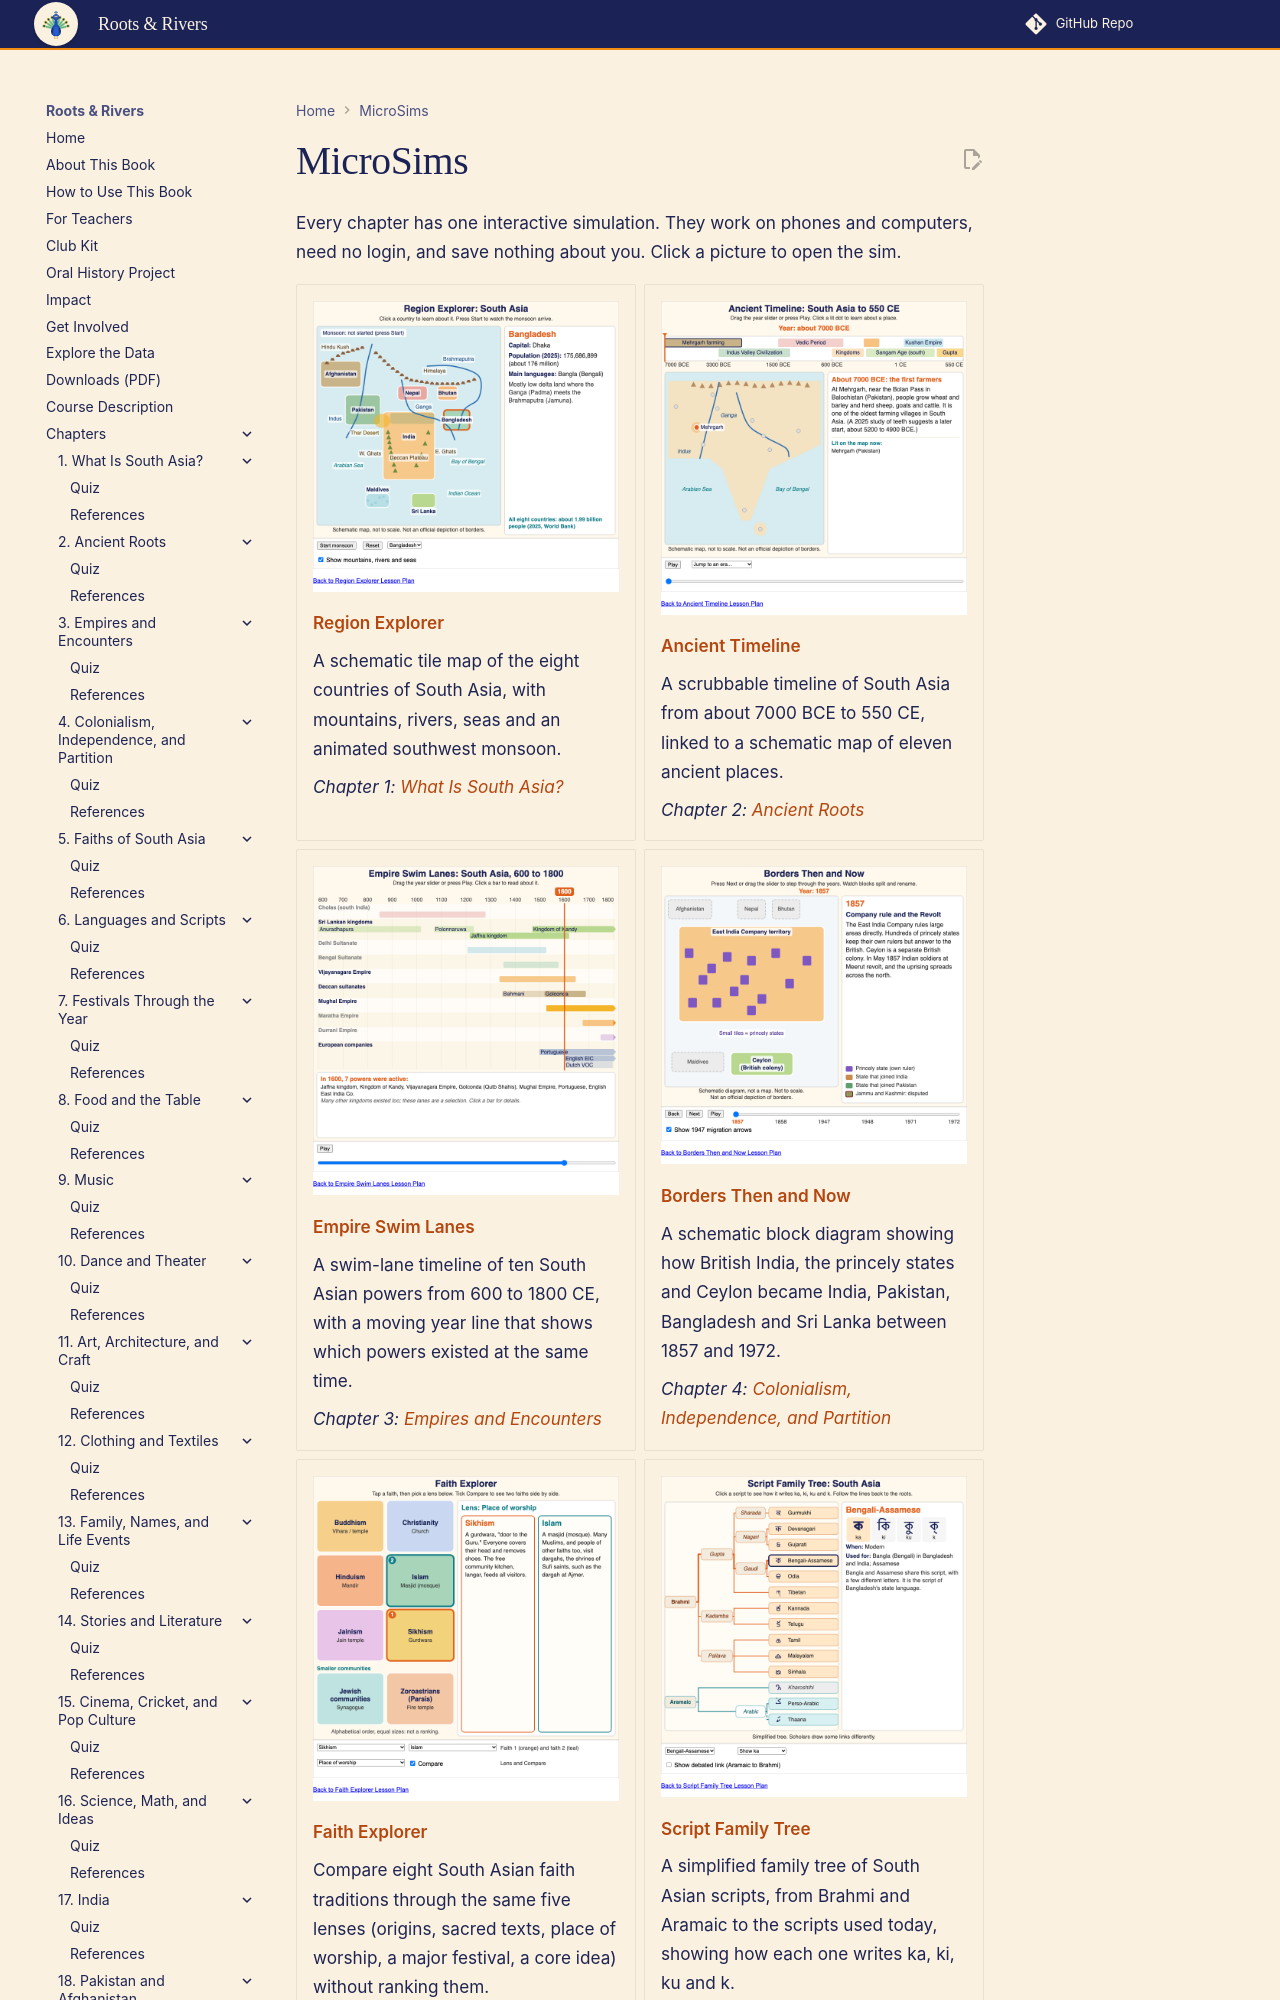

repository: aaryavvatts-lab/south-asian-culture-textbook · page: sims/index.html · generator: mkdocs

---
title: "MicroSims"
description: "All 22 interactive MicroSims in Roots & Rivers."
---

# MicroSims

Every chapter has one interactive simulation. They work on phones and computers, need no login, and save nothing about you. Click a picture to open the sim.

<div class="grid cards" markdown>

-   [![Region Explorer](ch01-region-explorer/ch01-region-explorer.png)](ch01-region-explorer/index.md)

    **[Region Explorer](ch01-region-explorer/index.md)**

    A schematic tile map of the eight countries of South Asia, with mountains, rivers, seas and an animated southwest monsoon.

    *Chapter 1: [What Is South Asia?](../chapters/01-what-is-south-asia/index.md)*

-   [![Ancient Timeline](ch02-ancient-timeline/ch02-ancient-timeline.png)](ch02-ancient-timeline/index.md)

    **[Ancient Timeline](ch02-ancient-timeline/index.md)**

    A scrubbable timeline of South Asia from about 7000 BCE to 550 CE, linked to a schematic map of eleven ancient places.

    *Chapter 2: [Ancient Roots](../chapters/02-ancient-roots/index.md)*

-   [![Empire Swim Lanes](ch03-empire-timeline/ch03-empire-timeline.png)](ch03-empire-timeline/index.md)

    **[Empire Swim Lanes](ch03-empire-timeline/index.md)**

    A swim-lane timeline of ten South Asian powers from 600 to 1800 CE, with a moving year line that shows which powers existed at the same time.

    *Chapter 3: [Empires and Encounters](../chapters/03-empires-and-encounters/index.md)*

-   [![Borders Then and Now](ch04-borders-then-and-now/ch04-borders-then-and-now.png)](ch04-borders-then-and-now/index.md)

    **[Borders Then and Now](ch04-borders-then-and-now/index.md)**

    A schematic block diagram showing how British India, the princely states and Ceylon became India, Pakistan, Bangladesh and Sri Lanka between 1857 and 1972.

    *Chapter 4: [Colonialism, Independence, and Partition](../chapters/04-colonialism-and-partition/index.md)*

-   [![Faith Explorer](ch05-faith-explorer/ch05-faith-explorer.png)](ch05-faith-explorer/index.md)

    **[Faith Explorer](ch05-faith-explorer/index.md)**

    Compare eight South Asian faith traditions through the same five lenses (origins, sacred texts, place of worship, a major festival, a core idea) without ranking them.

    *Chapter 5: [Faiths of South Asia](../chapters/05-faiths-of-south-asia/index.md)*

-   [![Script Family Tree](ch06-script-family-tree/ch06-script-family-tree.png)](ch06-script-family-tree/index.md)

    **[Script Family Tree](ch06-script-family-tree/index.md)**
